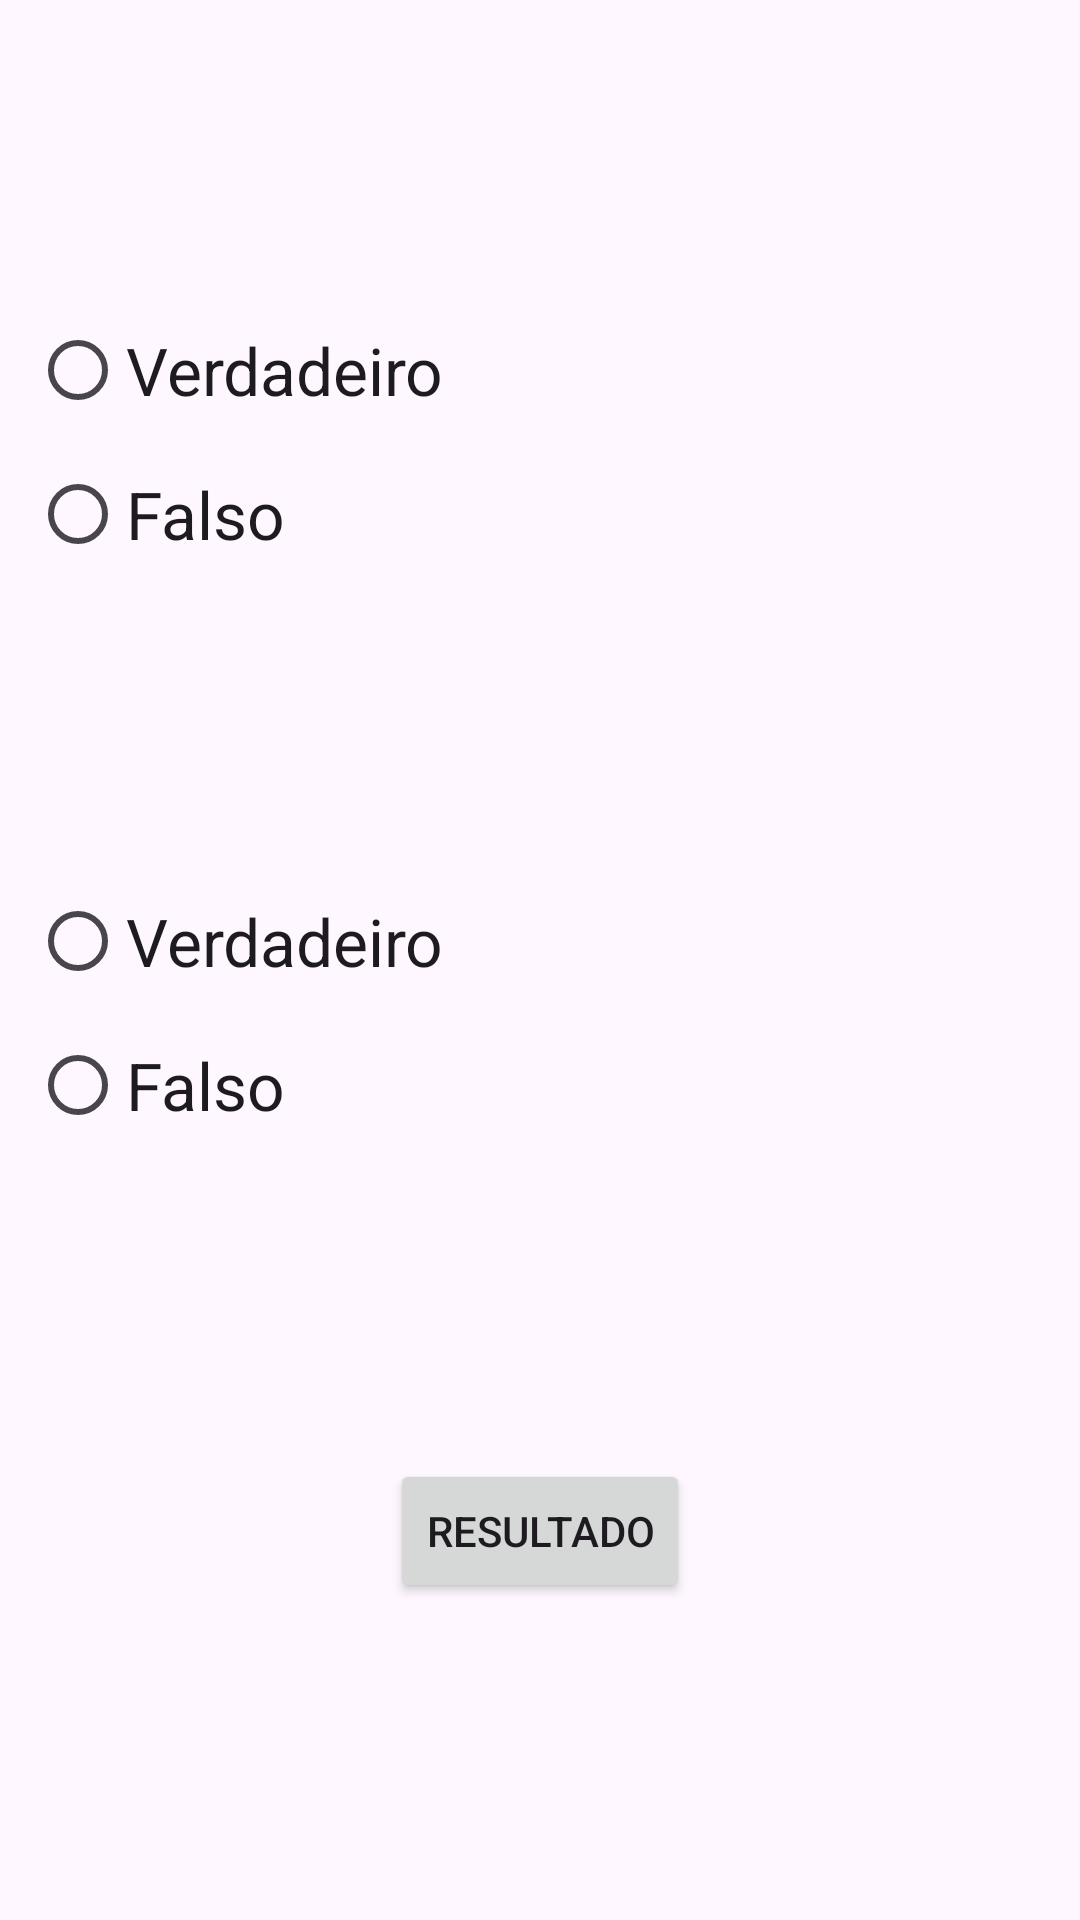

Here is an Android app screen rendered from its layout file. Give the layout XML and the strings, colors and styles it references.
<!-- AndroidManifest.xml: application theme Theme.QuizAnimal -->
<!-- res/layout/activity_perguntas.xml -->
<?xml version="1.0" encoding="utf-8"?>
<androidx.constraintlayout.widget.ConstraintLayout xmlns:android="http://schemas.android.com/apk/res/android"
    xmlns:app="http://schemas.android.com/apk/res-auto"
    xmlns:tools="http://schemas.android.com/tools"
    android:layout_width="match_parent"
    android:layout_height="match_parent"
    android:layout_marginStart="10dp"
    android:layout_marginEnd="10dp"
    android:padding="5dp"
    tools:context=".ActivityPerguntas">

    <TextView
        android:id="@+id/textViewQuestaoDog"
        android:layout_width="wrap_content"
        android:layout_height="wrap_content"
        android:layout_marginTop="60dp"
        android:textAppearance="@style/TextAppearance.AppCompat.Large"
        app:layout_constraintEnd_toEndOf="parent"
        app:layout_constraintStart_toStartOf="parent"
        app:layout_constraintTop_toTopOf="parent" />

    <RadioGroup
        android:id="@+id/radioGrupoQuestaoDog"
        android:layout_width="match_parent"
        android:layout_height="wrap_content"
        android:layout_margin="5dp"
        android:layout_marginTop="10dp"
        android:textAppearance="@style/TextAppearance.AppCompat.Large"
        app:layout_constraintEnd_toEndOf="parent"
        app:layout_constraintStart_toStartOf="parent"
        app:layout_constraintTop_toBottomOf="@+id/textViewQuestaoDog">

        <RadioButton
            android:id="@+id/radioButtonDogCerto"
            android:layout_width="match_parent"
            android:layout_height="wrap_content"
            android:text="@string/verdadeiro"
            android:textAppearance="@style/TextAppearance.AppCompat.Large" />

        <RadioButton
            android:id="@+id/radioButtonDogErrado"
            android:layout_width="match_parent"
            android:layout_height="wrap_content"
            android:text="@string/falso"
            android:textAppearance="@style/TextAppearance.AppCompat.Large" />

    </RadioGroup>


    <TextView
        android:id="@+id/textViewQuestaoCat"
        android:layout_width="wrap_content"
        android:layout_height="wrap_content"
        android:layout_marginTop="60dp"
        android:textAppearance="@style/TextAppearance.AppCompat.Large"
        app:layout_constraintEnd_toEndOf="parent"
        app:layout_constraintStart_toStartOf="parent"
        app:layout_constraintTop_toBottomOf="@+id/radioGrupoQuestaoDog" />

    <RadioGroup
        android:id="@+id/radioGrupoQuestaoCat"
        android:layout_width="match_parent"
        android:layout_height="wrap_content"
        android:layout_margin="5dp"
        android:layout_marginTop="10dp"
        android:textAppearance="@style/TextAppearance.AppCompat.Large"
        app:layout_constraintEnd_toEndOf="parent"
        app:layout_constraintStart_toStartOf="parent"
        app:layout_constraintTop_toBottomOf="@+id/textViewQuestaoCat">

        <RadioButton
            android:id="@+id/radioButtonCatCerto"
            android:layout_width="wrap_content"
            android:layout_height="wrap_content"
            android:text="@string/verdadeiro"
            android:textAppearance="@style/TextAppearance.AppCompat.Large" />

        <RadioButton
            android:id="@+id/radioButtonCatErrado"
            android:layout_width="wrap_content"
            android:layout_height="wrap_content"
            android:text="@string/falso"
            android:textAppearance="@style/TextAppearance.AppCompat.Large" />
    </RadioGroup>

    <Button
        android:id="@+id/buttonResultado"
        android:layout_width="wrap_content"
        android:layout_height="wrap_content"
        android:text="@string/resultado"
        app:layout_constraintBottom_toBottomOf="parent"
        app:layout_constraintEnd_toEndOf="parent"
        app:layout_constraintStart_toStartOf="parent"
        app:layout_constraintTop_toBottomOf="@+id/radioGrupoQuestaoCat" />

</androidx.constraintlayout.widget.ConstraintLayout>
<!-- resources referenced by this layout -->
<resources>
  <string name="falso">Falso</string>
  <string name="resultado">Resultado</string>
  <string name="verdadeiro">Verdadeiro</string>
  <style name="Theme.QuizAnimal" parent="Base.Theme.QuizAnimal" />
  <style name="Base.Theme.QuizAnimal" parent="Theme.Material3.DayNight.NoActionBar">
          
          
      </style>
</resources>
